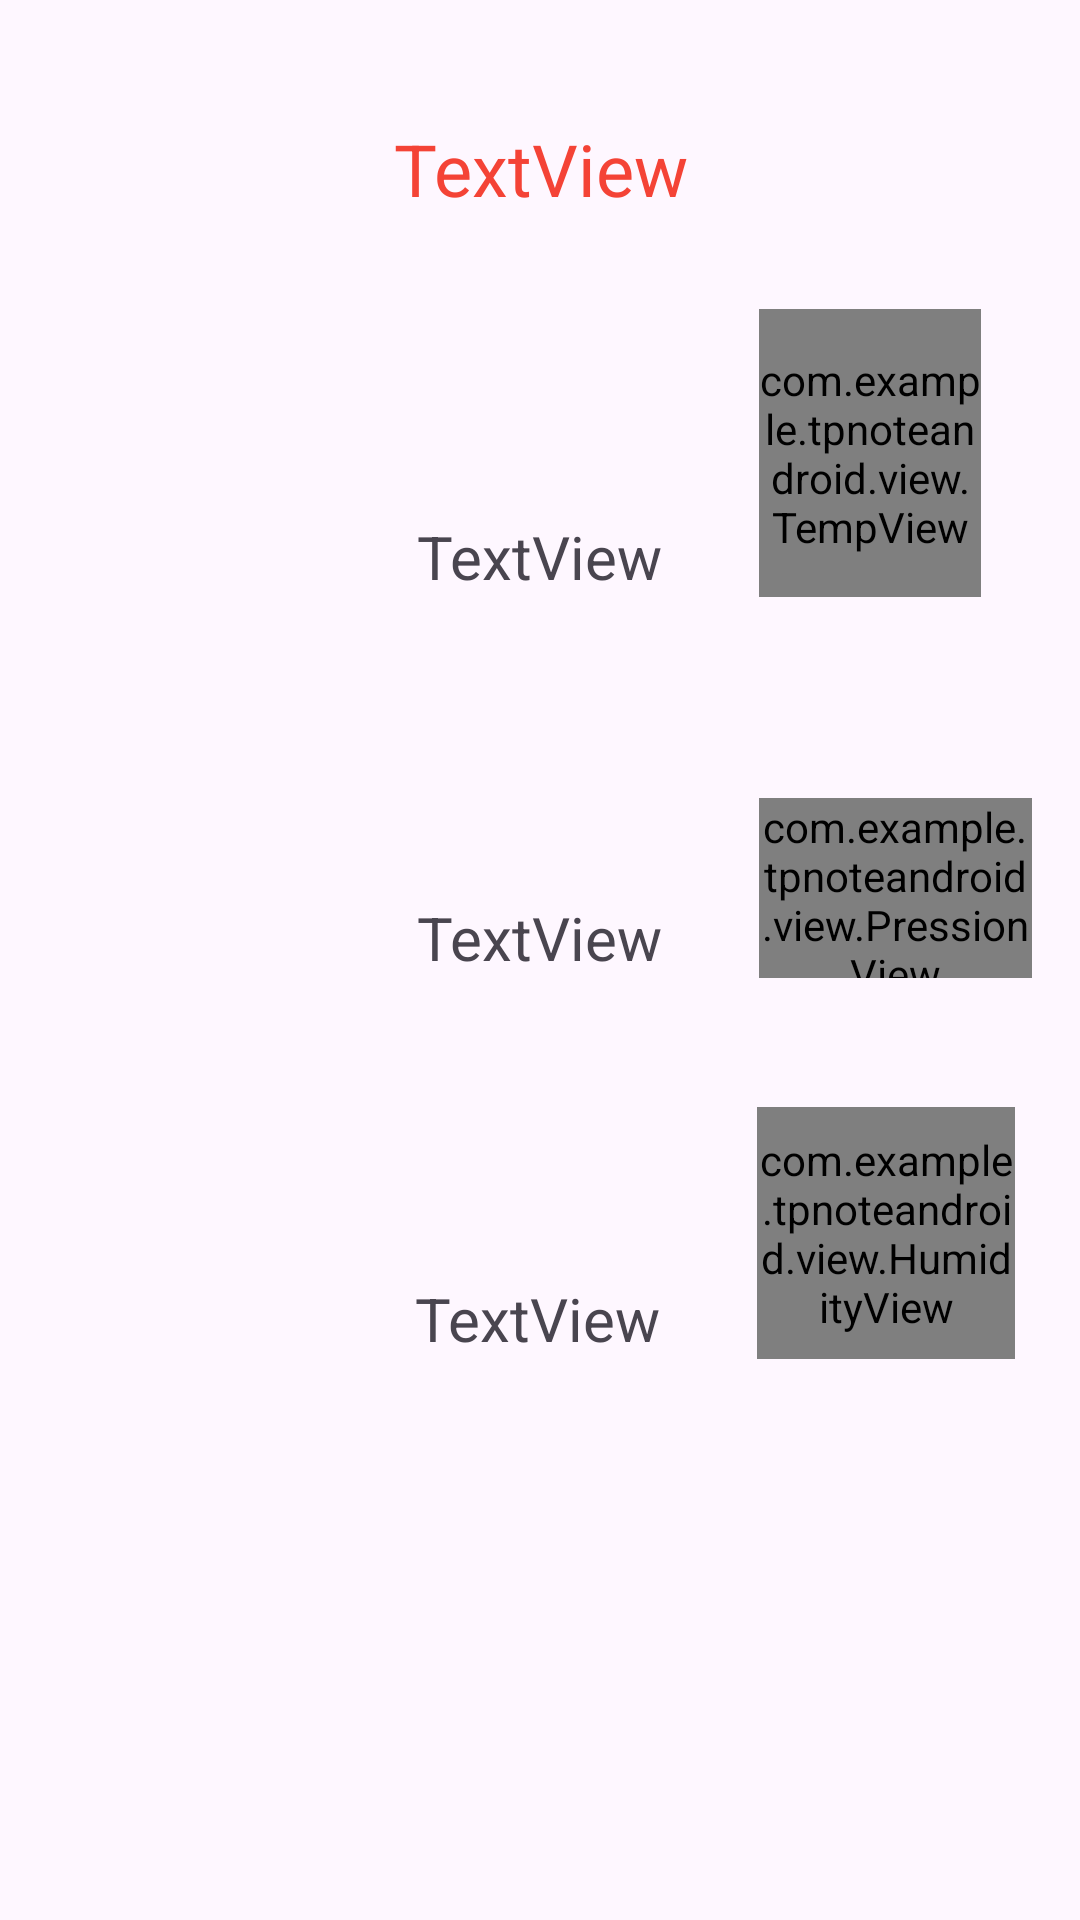

Reconstruct the res/layout file that produces this screen, plus the resources it refers to.
<!-- AndroidManifest.xml: application theme Theme.TpNoteAndroid -->
<!-- res/layout/activity_city_weather.xml -->
<?xml version="1.0" encoding="utf-8"?>
<androidx.constraintlayout.widget.ConstraintLayout xmlns:android="http://schemas.android.com/apk/res/android"
    xmlns:app="http://schemas.android.com/apk/res-auto"
    xmlns:tools="http://schemas.android.com/tools"
    android:layout_width="match_parent"
    android:layout_height="match_parent"
    tools:context=".activities.CityWeatherActivity">

    <TextView
        android:id="@+id/humidity"
        android:layout_width="wrap_content"
        android:layout_height="wrap_content"
        android:layout_marginTop="100dp"
        android:text="TextView"
        android:textSize="20sp"
        app:layout_constraintEnd_toEndOf="parent"
        app:layout_constraintHorizontal_bias="0.498"
        app:layout_constraintStart_toStartOf="parent"
        app:layout_constraintTop_toBottomOf="@+id/pression" />

    <com.example.tpnoteandroid.view.TempView
        android:id="@+id/tempView"
        android:layout_width="74dp"
        android:layout_height="96dp"
        android:layout_marginStart="32dp"
        app:layout_constraintBottom_toBottomOf="@+id/temperature"
        app:layout_constraintStart_toEndOf="@+id/temperature" />

    <com.example.tpnoteandroid.view.PressionView
        android:id="@+id/pressionView"
        android:layout_width="91dp"
        android:layout_height="60dp"
        android:layout_marginStart="32dp"
        app:layout_constraintBottom_toBottomOf="@+id/pression"
        app:layout_constraintStart_toEndOf="@+id/pression" />

    <com.example.tpnoteandroid.view.HumidityView
        android:id="@+id/humidityView"
        android:layout_width="86dp"
        android:layout_height="84dp"
        android:layout_marginStart="32dp"
        app:layout_constraintBottom_toBottomOf="@+id/humidity"
        app:layout_constraintStart_toEndOf="@+id/humidity" />

    <TextView
        android:id="@+id/cityName"
        android:layout_width="137dp"
        android:layout_height="52dp"
        android:layout_marginTop="40dp"
        android:text="TextView"
        android:textAlignment="center"
        android:textColor="#F44336"
        android:textSize="24sp"
        app:layout_constraintEnd_toEndOf="parent"
        app:layout_constraintStart_toStartOf="parent"
        app:layout_constraintTop_toTopOf="parent" />

    <TextView
        android:id="@+id/temperature"
        android:layout_width="wrap_content"
        android:layout_height="wrap_content"
        android:layout_marginTop="80dp"
        android:text="TextView"
        android:textSize="20sp"
        app:layout_constraintEnd_toEndOf="parent"
        app:layout_constraintStart_toStartOf="parent"
        app:layout_constraintTop_toBottomOf="@+id/cityName" />

    <TextView
        android:id="@+id/pression"
        android:layout_width="wrap_content"
        android:layout_height="wrap_content"
        android:layout_marginTop="100dp"
        android:text="TextView"
        android:textSize="20sp"
        app:layout_constraintEnd_toEndOf="parent"
        app:layout_constraintStart_toStartOf="parent"
        app:layout_constraintTop_toBottomOf="@+id/temperature" />

</androidx.constraintlayout.widget.ConstraintLayout>
<!-- resources referenced by this layout -->
<resources>
  <style name="Theme.TpNoteAndroid" parent="Base.Theme.TpNoteAndroid" />
  <style name="Base.Theme.TpNoteAndroid" parent="Theme.Material3.DayNight.NoActionBar">
          
          
      </style>
</resources>
